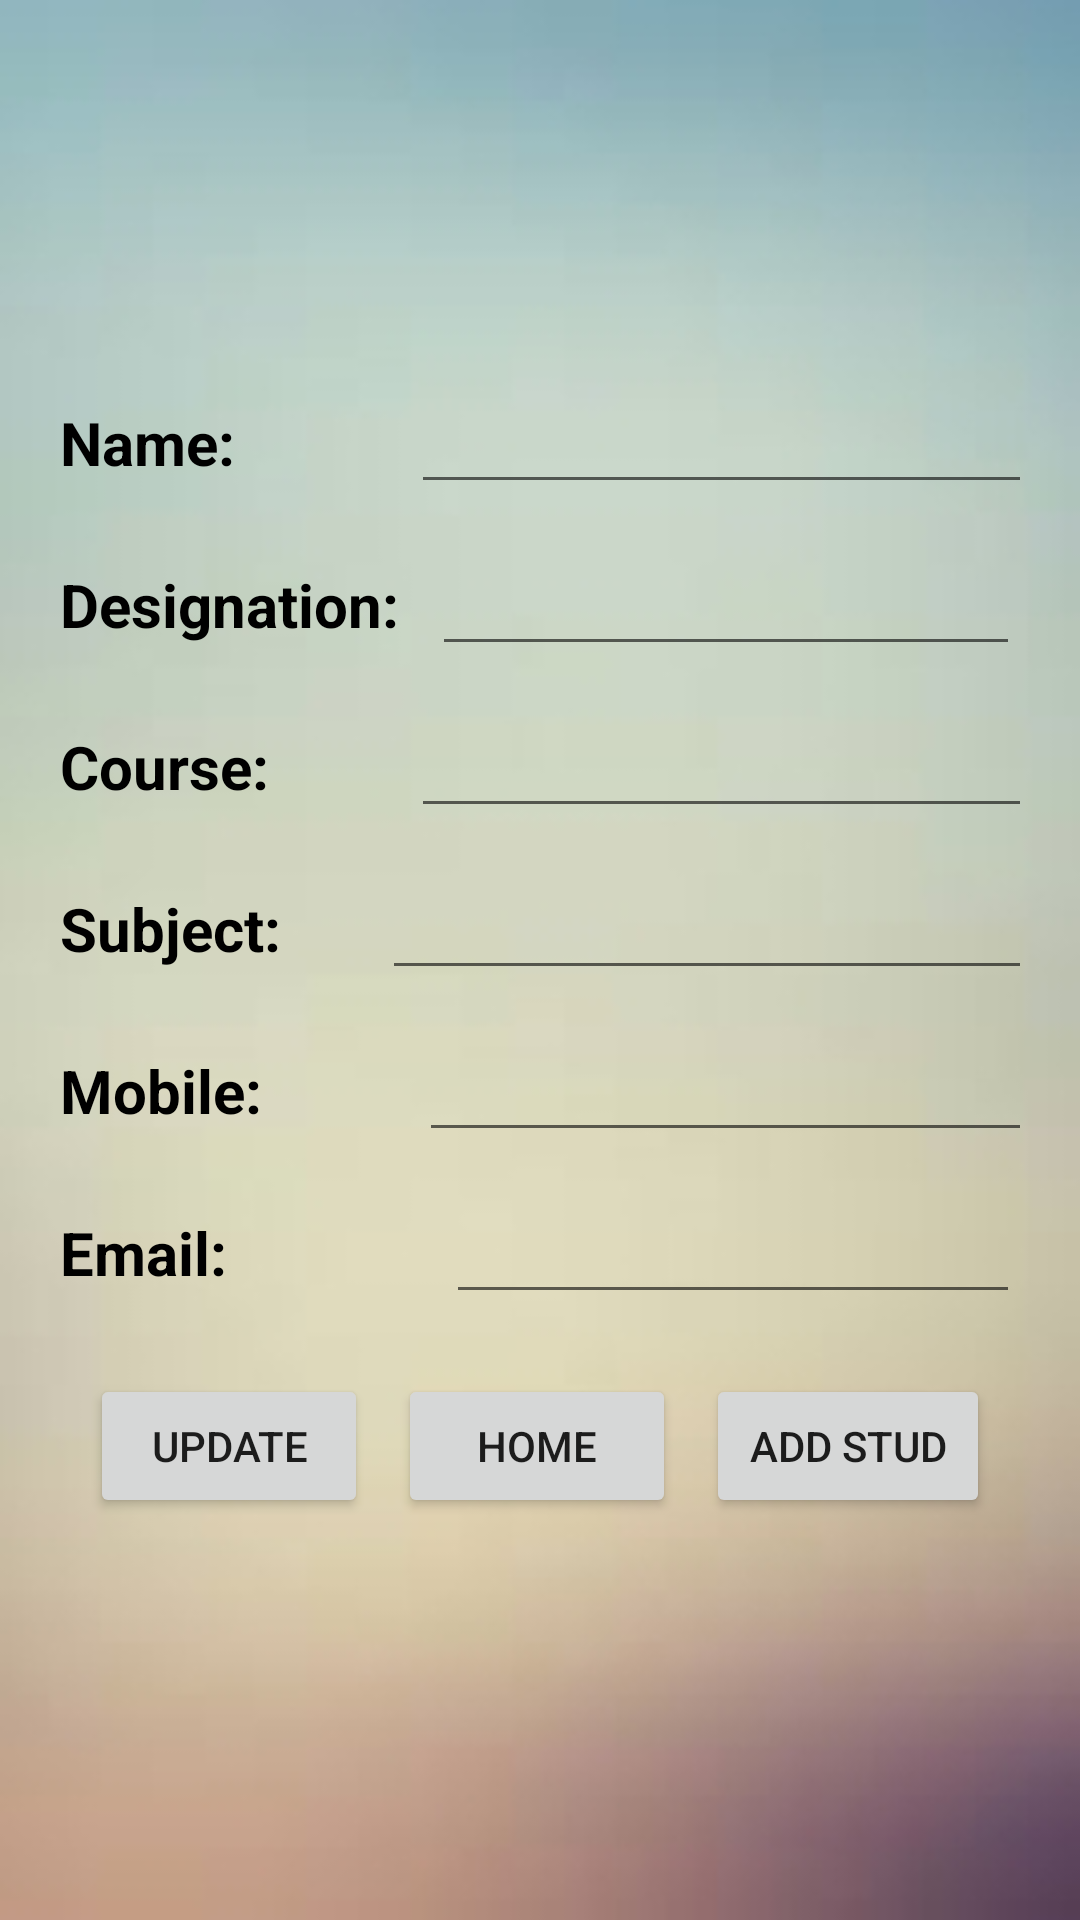

Android layout source for this screen:
<!-- AndroidManifest.xml: application theme Theme.Studentdetails -->
<!-- res/layout/activity_add_teacher_details.xml -->
<?xml version="1.0" encoding="utf-8"?>
<androidx.constraintlayout.widget.ConstraintLayout xmlns:android="http://schemas.android.com/apk/res/android"
    xmlns:app="http://schemas.android.com/apk/res-auto"
    xmlns:tools="http://schemas.android.com/tools"
    android:layout_width="match_parent"
    android:layout_height="match_parent"
    tools:context=".AddTeacherDetails">
    <FrameLayout
        android:layout_width="match_parent"
        android:layout_height="match_parent">

        <ImageView
            android:layout_width="match_parent"
            android:layout_height="match_parent"
            android:scaleType="fitXY"
            android:src="@drawable/background"/>
        <LinearLayout
            android:layout_width="match_parent"
            android:layout_height="wrap_content"
            android:layout_gravity="center_vertical"
            android:orientation="vertical"
            android:layout_margin="15dp">
            <LinearLayout
                android:layout_width="match_parent"
                android:layout_height="wrap_content"
                android:orientation="horizontal"
                android:layout_margin="5dp"
                android:weightSum="1">

                <TextView
                    android:layout_width="19dp"
                    android:layout_height="wrap_content"
                    android:layout_weight="0.35"
                    android:text="Name:"
                    android:textColor="@color/black"
                    android:textSize="20sp"
                    android:textStyle="bold" />

                <EditText
                    android:id="@+id/name"
                    android:layout_width="wrap_content"
                    android:layout_height="wrap_content"
                    android:layout_weight="0.7"
                    android:textColor="@color/black"
                    android:textColorHint="#757575"
                    android:textSize="20dp" />
            </LinearLayout>
            <LinearLayout
                android:layout_width="match_parent"
                android:layout_height="wrap_content"
                android:orientation="horizontal"
                android:layout_margin="5dp"
                android:weightSum="1">

                <TextView
                    android:layout_width="49dp"
                    android:layout_height="wrap_content"
                    android:layout_weight="0.3"
                    android:text="Designation:"
                    android:textColor="@color/black"
                    android:textSize="20sp"
                    android:textStyle="bold" />

                <EditText
                    android:id="@+id/designation"
                    android:layout_width="wrap_content"
                    android:layout_height="wrap_content"
                    android:layout_weight="0.7"

                    android:textColor="@color/black"
                    android:textColorHint="#757575"
                    android:textSize="20dp" />
            </LinearLayout>
            <LinearLayout
                android:layout_width="match_parent"
                android:layout_height="wrap_content"
                android:orientation="horizontal"
                android:layout_margin="5dp"
                android:weightSum="1">

                <TextView
                    android:layout_width="19dp"
                    android:layout_height="wrap_content"
                    android:layout_weight="0.35"
                    android:text="Course:"
                    android:textColor="@color/black"
                    android:textSize="20sp"
                    android:textStyle="bold" />

                <EditText
                    android:id="@+id/course"
                    android:layout_width="wrap_content"
                    android:layout_height="wrap_content"
                    android:layout_weight="0.7"

                    android:textColor="@color/black"
                    android:textColorHint="#757575"
                    android:textSize="20dp" />
            </LinearLayout>
            <LinearLayout
                android:layout_width="match_parent"
                android:layout_height="wrap_content"
                android:orientation="horizontal"
                android:layout_margin="5dp"
                android:weightSum="1">

                <TextView
                    android:layout_width="4dp"
                    android:layout_height="wrap_content"
                    android:layout_weight="0.35"
                    android:text="Subject:"
                    android:textColor="@color/black"
                    android:textSize="20sp"
                    android:textStyle="bold" />

                <EditText
                    android:id="@+id/subject"
                    android:layout_width="wrap_content"
                    android:layout_height="wrap_content"
                    android:layout_weight="0.7"

                    android:textColor="@color/black"
                    android:textColorHint="#757575"
                    android:textSize="20dp" />
            </LinearLayout>
            <LinearLayout
                android:layout_width="match_parent"
                android:layout_height="wrap_content"
                android:orientation="horizontal"
                android:layout_margin="5dp"
                android:weightSum="1">

                <TextView
                    android:layout_width="23dp"
                    android:layout_height="wrap_content"
                    android:layout_weight="0.35"
                    android:text="Mobile:"
                    android:textColor="@color/black"
                    android:textSize="20sp"
                    android:textStyle="bold" />

                <EditText
                    android:id="@+id/mobile"
                    android:layout_width="wrap_content"
                    android:layout_height="wrap_content"
                    android:layout_weight="0.7"

                    android:textColor="@color/black"
                    android:textColorHint="#757575"
                    android:textSize="20dp" />
            </LinearLayout>
            <LinearLayout
                android:layout_width="match_parent"
                android:layout_height="wrap_content"
                android:orientation="horizontal"
                android:layout_margin="5dp" android:weightSum="1">
                <TextView
                    android:layout_width="wrap_content"
                    android:layout_height="wrap_content"
                    android:text="Email:"
                    android:textColor="@color/black"
                    android:textStyle="bold"
                    android:textSize="20sp"
                    android:layout_weight="0.3"/>

                <EditText
                    android:id="@+id/email"
                    android:layout_width="wrap_content"
                    android:layout_height="wrap_content"
                    android:layout_weight="0.7"

                    android:textColor="@color/black"
                    android:textColorHint="#757575"
                    android:textSize="20dp" />
            </LinearLayout>

            <LinearLayout
                android:layout_width="match_parent"
                android:layout_height="wrap_content"
                android:orientation="horizontal"
                android:layout_margin="10dp"
                >
                <Button
                    android:id="@+id/btnupdate"
                    android:layout_width="wrap_content"
                    android:layout_height="wrap_content"
                    android:text="UPDATE"
                    android:padding="5dp"
                    android:layout_weight="0.5"
                    android:layout_margin="5dp"/>
                <Button
                    android:id="@+id/btnhome"
                    android:layout_width="wrap_content"
                    android:layout_height="wrap_content"
                    android:text="HOME"
                    android:layout_weight="0.5"
                    android:layout_margin="5dp"/>
                <Button
                    android:id="@+id/btnstudent"
                    android:layout_width="wrap_content"
                    android:layout_height="wrap_content"
                    android:text="ADD STUD"
                    android:layout_weight="0.5"
                    android:layout_margin="5dp"/>
            </LinearLayout>
        </LinearLayout>


    </FrameLayout>
</androidx.constraintlayout.widget.ConstraintLayout>
<!-- resources referenced by this layout -->
<resources>
  <!-- drawable background: jpg bitmap (drawable-v24, 25064 bytes) -->
  <style name="Theme.Studentdetails" parent="Theme.MaterialComponents.DayNight.DarkActionBar">
          
          <item name="colorPrimary">@color/purple_500</item>
          <item name="colorPrimaryVariant">@color/purple_700</item>
          <item name="colorOnPrimary">@color/white</item>
          
          <item name="colorSecondary">@color/teal_200</item>
          <item name="colorSecondaryVariant">@color/teal_700</item>
          <item name="colorOnSecondary">@color/black</item>
          
          <item name="android:statusBarColor" tools:targetApi="l">?attr/colorPrimaryVariant</item>
          
      </style>
  <!-- not gathered from this repository: default colours our renderer supplied (Android Studio template values) -->
  <color name="purple_500">#FF6200EE</color>
  <color name="purple_700">#FF3700B3</color>
  <color name="teal_200">#FF03DAC5</color>
  <color name="teal_700">#FF018786</color>
  <color name="black">#FF000000</color>
  <color name="white">#FFFFFFFF</color>
</resources>
